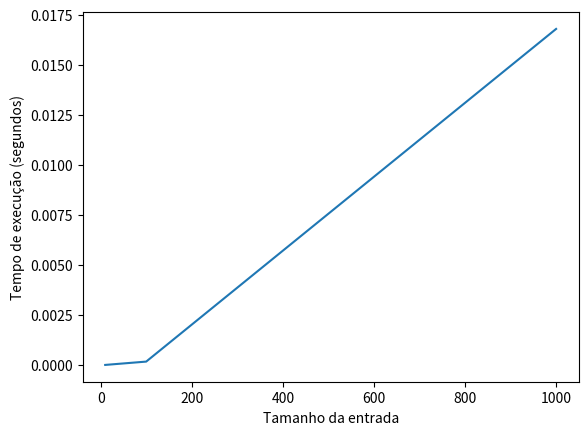

Python code for this plot:
import time
import matplotlib.pyplot as plt

def insertion_sort(lst):
    for i in range(1, len(lst)):
        current_val = lst[i]
        j = i - 1
        while j >= 0 and lst[j] > current_val:
            lst[j + 1] = lst[j]
            j -= 1
        lst[j + 1] = current_val
    return lst

input_sizes = [10, 100, 1000]
execution_times = []

for size in input_sizes:
    lst = list(range(size, 0, -1))  # gera uma lista decrescente de tamanho size
    start_time = time.time()
    insertion_sort(lst)
    end_time = time.time()
    execution_time = end_time - start_time
    execution_times.append(execution_time)

plt.plot(input_sizes, execution_times)
plt.xlabel('Tamanho da entrada')
plt.ylabel('Tempo de execução (segundos)')
plt.show()
